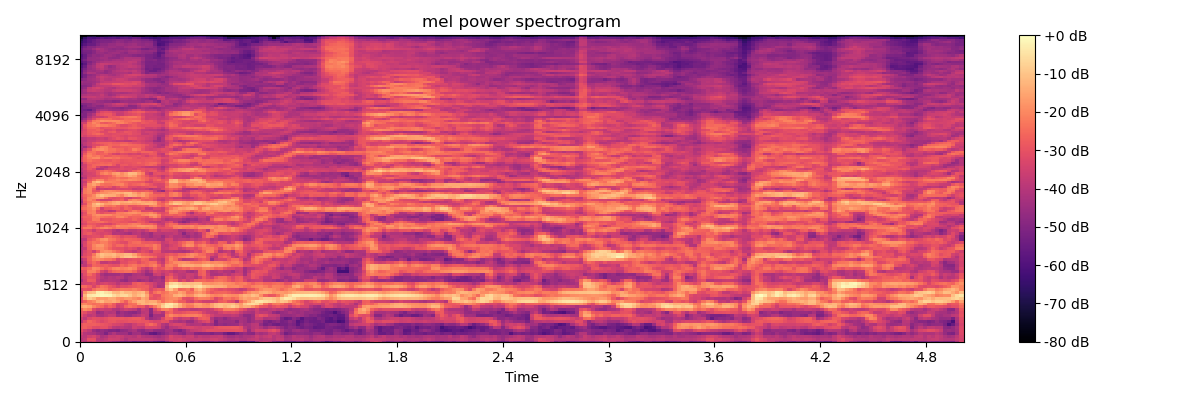

The file beside this chart, header and first rows:
-3.595790863037109375e+01, -4.031501770019531250e+01, -3.570458984375000000e+01, -3.397806930541992188e+01, -3.918006896972656250e+01, -4.062819671630859375e+01, -4.057167053222656250e+01, -4.290761947631835938e+01, -4.664674377441406250e+01, -4.898612213134765625e+01, -5.175086212158203125e+01, -5.238513183593750000e+01, -5.128978729248046875e+01, -5.618409729003906250e+01, -5.431240844726562500e+01, -5.350896453857421875e+01, -5.578012847900390625e+01, -5.262049102783203125e+01, -5.648250579833984375e+01, -5.848132324218750000e+01, -5.927176284790039062e+01, -5.115097045898437500e+01, -4.385810852050781250e+01, -3.712767791748046875e+01
-4.001901245117187500e+01, -3.772520446777343750e+01, -3.022152328491210938e+01, -3.022144889831542969e+01, -3.923235321044921875e+01, -4.010811996459960938e+01, -3.802504348754882812e+01, -3.487458801269531250e+01, -3.550215530395507812e+01, -3.558892822265625000e+01, -3.793644714355468750e+01, -4.180212020874023438e+01, -3.812530136108398438e+01, -3.797203826904296875e+01, -3.811361694335937500e+01, -3.789887237548828125e+01, -3.782860946655273438e+01, -3.817097091674804688e+01, -3.993383789062500000e+01, -4.139946365356445312e+01, -4.124005889892578125e+01, -3.756201934814453125e+01, -3.375405883789062500e+01, -3.482661437988281250e+01
-3.794875335693359375e+01, -3.907513427734375000e+01, -3.512887573242187500e+01, -3.354763793945312500e+01, -3.700871276855468750e+01, -4.235120391845703125e+01, -4.085816955566406250e+01, -3.659757232666015625e+01, -3.701261901855468750e+01, -3.582546997070312500e+01, -3.698367309570312500e+01, -3.991922760009765625e+01, -3.908967208862304688e+01, -4.032413482666015625e+01, -3.742132949829101562e+01, -4.049344253540039062e+01, -4.127725601196289062e+01, -4.167552185058593750e+01, -4.332304382324218750e+01, -4.449810409545898438e+01, -4.214722824096679688e+01, -3.920363998413085938e+01, -3.373057556152343750e+01, -3.606444168090820312e+01
-3.493741989135742188e+01, -3.986730957031250000e+01, -4.099209594726562500e+01, -4.210790252685546875e+01, -4.505198287963867188e+01, -4.601872634887695312e+01, -5.083192443847656250e+01, -4.445181274414062500e+01, -4.097959518432617188e+01, -4.455476760864257812e+01, -4.438449859619140625e+01, -4.412599182128906250e+01, -4.913354492187500000e+01, -4.414338302612304688e+01, -4.398362350463867188e+01, -4.879444885253906250e+01, -5.014164733886718750e+01, -5.532671356201171875e+01, -5.666947937011718750e+01, -5.252386856079101562e+01, -4.949506378173828125e+01, -4.579698944091796875e+01, -4.250835800170898438e+01, -4.379272842407226562e+01
-3.068542289733886719e+01, -3.521833038330078125e+01, -3.824520111083984375e+01, -4.526810836791992188e+01, -4.810859680175781250e+01, -4.604257965087890625e+01, -4.802565002441406250e+01, -5.019892120361328125e+01, -4.974131774902343750e+01, -5.096178054809570312e+01, -4.759839630126953125e+01, -4.683331298828125000e+01, -4.375576400756835938e+01, -4.223171615600585938e+01, -4.670177459716796875e+01, -4.794477081298828125e+01, -4.454103469848632812e+01, -4.341271209716796875e+01, -4.743286132812500000e+01, -4.778534698486328125e+01, -4.718814086914062500e+01, -4.348738861083984375e+01, -4.337404632568359375e+01, -4.889476013183593750e+01
-2.833234405517578125e+01, -2.693594169616699219e+01, -2.857028007507324219e+01, -3.142404747009277344e+01, -3.170985603332519531e+01, -3.057061767578125000e+01, -3.041985893249511719e+01, -3.411504364013671875e+01, -3.878506851196289062e+01, -3.971875000000000000e+01, -3.855342102050781250e+01, -4.001203536987304688e+01, -4.109812545776367188e+01, -3.540766906738281250e+01, -3.722072219848632812e+01, -3.808459472656250000e+01, -3.275696945190429688e+01, -3.339353942871093750e+01, -3.304762649536132812e+01, -3.469333267211914062e+01, -4.151045227050781250e+01, -4.533937454223632812e+01, -3.993401336669921875e+01, -3.856724929809570312e+01
-2.953336715698242188e+01, -2.696049499511718750e+01, -2.724150276184082031e+01, -2.694665908813476562e+01, -2.765021133422851562e+01, -2.896837615966796875e+01, -2.969840431213378906e+01, -3.107502746582031250e+01, -3.311128234863281250e+01, -3.377780914306640625e+01, -3.471432876586914062e+01, -3.828375625610351562e+01, -3.926898956298828125e+01, -3.533359909057617188e+01, -3.253548431396484375e+01, -3.296204376220703125e+01, -2.764475440979003906e+01, -2.492031669616699219e+01, -2.776852607727050781e+01, -3.369527816772460938e+01, -3.980544281005859375e+01, -4.232218170166015625e+01, -3.493721008300781250e+01, -3.311507034301757812e+01
-3.867410278320312500e+01, -3.136711502075195312e+01, -2.623082923889160156e+01, -2.830490875244140625e+01, -3.094466781616210938e+01, -3.343080902099609375e+01, -3.134403991699218750e+01, -2.933075904846191406e+01, -2.880536270141601562e+01, -3.061880493164062500e+01, -3.075695419311523438e+01, -3.010796165466308594e+01, -2.932605934143066406e+01, -2.973196601867675781e+01, -2.888643836975097656e+01, -2.944262695312500000e+01, -2.930509948730468750e+01, -3.163055992126464844e+01, -3.361199188232421875e+01, -3.306193923950195312e+01, -3.025230026245117188e+01, -3.047773933410644531e+01, -3.785938262939453125e+01, -4.097789001464843750e+01
-3.558268356323242188e+01, -3.827558898925781250e+01, -3.265444946289062500e+01, -3.053551864624023438e+01, -3.094488525390625000e+01, -3.204995727539062500e+01, -3.066754531860351562e+01, -2.903954696655273438e+01, -2.854983139038085938e+01, -2.905861854553222656e+01, -2.869281196594238281e+01, -2.963961601257324219e+01, -2.863664627075195312e+01, -2.770432090759277344e+01, -2.762730216979980469e+01, -3.038149261474609375e+01, -3.950757217407226562e+01, -4.541453170776367188e+01, -4.316555023193359375e+01, -4.129439163208007812e+01, -3.314864730834960938e+01, -2.655132484436035156e+01, -2.700914573669433594e+01, -3.462830352783203125e+01
-3.091341590881347656e+01, -3.504181289672851562e+01, -3.889582061767578125e+01, -3.698313140869140625e+01, -4.208976364135742188e+01, -4.268443298339843750e+01, -3.992320251464843750e+01, -3.669360733032226562e+01, -3.727263259887695312e+01, -4.466378402709960938e+01, -4.305788421630859375e+01, -4.590782165527343750e+01, -4.598367691040039062e+01, -4.262341308593750000e+01, -4.071171569824218750e+01, -3.675734710693359375e+01, -3.865581512451171875e+01, -5.122363281250000000e+01, -4.294322967529296875e+01, -4.288422393798828125e+01, -4.342404556274414062e+01, -2.453804969787597656e+01, -2.000064086914062500e+01, -2.263137245178222656e+01
-2.879167366027832031e+01, -3.080207252502441406e+01, -3.493750762939453125e+01, -3.698007202148437500e+01, -4.553672790527343750e+01, -4.401432800292968750e+01, -3.991209030151367188e+01, -4.085674285888671875e+01, -3.986232757568359375e+01, -4.752135848999023438e+01, -4.414864349365234375e+01, -4.613248825073242188e+01, -4.765701293945312500e+01, -4.849188613891601562e+01, -4.563365554809570312e+01, -3.928250122070312500e+01, -3.824039077758789062e+01, -4.863480377197265625e+01, -3.763171386718750000e+01, -3.608196258544921875e+01, -4.085694885253906250e+01, -2.871777343750000000e+01, -2.576877021789550781e+01, -3.100986480712890625e+01
-2.510570144653320312e+01, -1.967253303527832031e+01, -2.167746162414550781e+01, -3.244754791259765625e+01, -3.657275009155273438e+01, -3.553961181640625000e+01, -3.708476257324218750e+01, -3.657965469360351562e+01, -4.041413879394531250e+01, -4.141319274902343750e+01, -3.829659271240234375e+01, -3.534195709228515625e+01, -3.743004608154296875e+01, -3.866640472412109375e+01, -4.406600952148437500e+01, -3.700309371948242188e+01, -3.852707672119140625e+01, -4.814312744140625000e+01, -3.312727737426757812e+01, -2.744535446166992188e+01, -2.179433441162109375e+01, -2.108342552185058594e+01, -2.449865150451660156e+01, -3.186810684204101562e+01
-1.619194793701171875e+01, -1.372984313964843750e+01, -1.553478050231933594e+01, -2.061020851135253906e+01, -2.404592895507812500e+01, -2.538014793395996094e+01, -3.011784934997558594e+01, -2.633179664611816406e+01, -2.896276283264160156e+01, -3.641074752807617188e+01, -3.372945022583007812e+01, -2.605957031250000000e+01, -2.321668243408203125e+01, -2.541518402099609375e+01, -2.874311447143554688e+01, -2.792772293090820312e+01, -3.451956939697265625e+01, -2.791213798522949219e+01, -2.231488227844238281e+01, -1.618925666809082031e+01, -8.073774337768554688e+00, -3.745643615722656250e+00, -4.395849227905273438e+00, -8.819307327270507812e+00
-2.165620040893554688e+01, -2.003114700317382812e+01, -2.277388763427734375e+01, -2.459751319885253906e+01, -2.369444465637207031e+01, -2.241234970092773438e+01, -2.502441024780273438e+01, -2.316677474975585938e+01, -2.786658096313476562e+01, -3.390378570556640625e+01, -3.235745239257812500e+01, -3.023719406127929688e+01, -2.462088775634765625e+01, -2.357181549072265625e+01, -1.578863716125488281e+01, -1.278495788574218750e+01, -1.394025611877441406e+01, -1.200041007995605469e+01, -1.109110832214355469e+01, -1.423366928100585938e+01, -1.052018547058105469e+01, -4.396507263183593750e+00, -3.155553817749023438e+00, -6.821643829345703125e+00
-3.217143249511718750e+01, -2.702506637573242188e+01, -2.218620872497558594e+01, -1.944529914855957031e+01, -1.398430442810058594e+01, -1.186619567871093750e+01, -1.590100765228271484e+01, -1.582975006103515625e+01, -1.405125427246093750e+01, -1.626718521118164062e+01, -2.205155563354492188e+01, -2.722263336181640625e+01, -2.092760086059570312e+01, -1.602045822143554688e+01, -1.236514854431152344e+01, -1.234989738464355469e+01, -1.539102363586425781e+01, -1.434203624725341797e+01, -1.451645755767822266e+01, -1.907447242736816406e+01, -2.489511680603027344e+01, -2.046349906921386719e+01, -1.879899406433105469e+01, -2.239782142639160156e+01
-3.031746101379394531e+01, -1.572741508483886719e+01, -8.952110290527343750e+00, -1.177089500427246094e+01, -1.744179725646972656e+01, -1.638513374328613281e+01, -1.707188415527343750e+01, -1.421548271179199219e+01, -1.457995796203613281e+01, -1.818087577819824219e+01, -1.915388488769531250e+01, -1.700089073181152344e+01, -1.664686584472656250e+01, -1.880455398559570312e+01, -2.119932174682617188e+01, -1.430058002471923828e+01, -1.688630676269531250e+01, -2.946375083923339844e+01, -3.049361038208007812e+01, -2.859213638305664062e+01, -2.486966896057128906e+01, -2.146244239807128906e+01, -2.031082725524902344e+01, -1.942148208618164062e+01
-3.847156143188476562e+01, -1.271136665344238281e+01, -4.246490478515625000e+00, -3.356876373291015625e+00, -2.066526412963867188e+00, -9.008674621582031250e-01, -1.413824081420898438e+00, -2.078786849975585938e+00, -5.665033340454101562e+00, -8.694025039672851562e+00, -6.338090896606445312e+00, -6.249036788940429688e+00, -9.115726470947265625e+00, -1.361666297912597656e+01, -1.093018531799316406e+01, -8.526704788208007812e+00, -1.440829181671142578e+01, -2.661637687683105469e+01, -3.052698135375976562e+01, -3.004786491394042969e+01, -2.294611358642578125e+01, -2.089101409912109375e+01, -1.910406875610351562e+01, -1.366318893432617188e+01
-3.841546630859375000e+01, -1.811145591735839844e+01, -1.146676445007324219e+01, -1.022865867614746094e+01, -3.295448303222656250e+00, -1.945331573486328125e+00, -4.978101730346679688e+00, -6.153327941894531250e+00, -1.138066101074218750e+01, -1.236458969116210938e+01, -8.882207870483398438e+00, -1.158642768859863281e+01, -1.186496543884277344e+01, -1.484822845458984375e+01, -1.257300758361816406e+01, -1.116979408264160156e+01, -1.869861221313476562e+01, -3.055015373229980469e+01, -2.406591796875000000e+01, -2.133734130859375000e+01, -2.463426589965820312e+01, -2.202708435058593750e+01, -1.816477584838867188e+01, -1.959580612182617188e+01
-3.281832122802734375e+01, -2.993501472473144531e+01, -3.115283393859863281e+01, -2.449121856689453125e+01, -2.105514335632324219e+01, -2.145100975036621094e+01, -2.275855445861816406e+01, -2.683209037780761719e+01, -2.486215400695800781e+01, -2.345326423645019531e+01, -2.199973678588867188e+01, -2.268406867980957031e+01, -2.289022445678710938e+01, -2.105541229248046875e+01, -2.367753982543945312e+01, -2.624643898010253906e+01, -2.766384124755859375e+01, -3.315269088745117188e+01, -2.953013038635253906e+01, -2.739616203308105469e+01, -2.901174736022949219e+01, -1.419826126098632812e+01, -9.412580490112304688e+00, -1.617667579650878906e+01
-2.537511444091796875e+01, -2.504312515258789062e+01, -2.775399017333984375e+01, -3.329123687744140625e+01, -2.808649635314941406e+01, -2.338798522949218750e+01, -2.490372657775878906e+01, -2.846933555603027344e+01, -3.098806762695312500e+01, -3.463892745971679688e+01, -3.155765724182128906e+01, -3.174432563781738281e+01, -2.971463012695312500e+01, -2.820251274108886719e+01, -2.699555969238281250e+01, -2.726084899902343750e+01, -2.706072998046875000e+01, -3.232361221313476562e+01, -3.733733367919921875e+01, -4.264748382568359375e+01, -4.085369110107421875e+01, -1.183461761474609375e+01, -2.714246749877929688e+00, -2.077686309814453125e+00
-3.611247253417968750e+01, -3.493302917480468750e+01, -3.421400451660156250e+01, -3.216958618164062500e+01, -3.622350692749023438e+01, -3.410163879394531250e+01, -3.290131759643554688e+01, -3.499717330932617188e+01, -3.592571640014648438e+01, -3.927874755859375000e+01, -3.633731460571289062e+01, -3.720468521118164062e+01, -3.680345153808593750e+01, -2.868515777587890625e+01, -2.671431732177734375e+01, -2.851541709899902344e+01, -3.131197929382324219e+01, -3.334290313720703125e+01, -3.676346969604492188e+01, -4.084513854980468750e+01, -4.093922805786132812e+01, -1.688509368896484375e+01, -7.398870468139648438e+00, -5.652650833129882812e+00
-4.219022369384765625e+01, -3.464635086059570312e+01, -2.775088310241699219e+01, -2.830370330810546875e+01, -3.720228195190429688e+01, -4.139264678955078125e+01, -4.093658447265625000e+01, -3.974096679687500000e+01, -4.022991561889648438e+01, -4.104112625122070312e+01, -4.501380157470703125e+01, -4.663639831542968750e+01, -4.270739746093750000e+01, -4.142033004760742188e+01, -4.531191253662109375e+01, -4.276132583618164062e+01, -4.097609710693359375e+01, -4.514015197753906250e+01, -4.184787750244140625e+01, -4.041793823242187500e+01, -4.331087112426757812e+01, -2.835585594177246094e+01, -2.363818359375000000e+01, -2.620975494384765625e+01
-3.747230529785156250e+01, -3.328156280517578125e+01, -2.980261993408203125e+01, -3.002190399169921875e+01, -3.545080184936523438e+01, -3.987219238281250000e+01, -4.197489547729492188e+01, -3.997483825683593750e+01, -4.063361740112304688e+01, -3.853314971923828125e+01, -4.017363357543945312e+01, -4.490164184570312500e+01, -4.215255737304687500e+01, -4.076230621337890625e+01, -3.969712829589843750e+01, -3.934175872802734375e+01, -4.020760726928710938e+01, -4.415892410278320312e+01, -4.365888214111328125e+01, -4.205499267578125000e+01, -4.670814514160156250e+01, -2.960390090942382812e+01, -2.657421112060546875e+01, -3.346479415893554688e+01
-3.849153900146484375e+01, -3.151331329345703125e+01, -2.524059486389160156e+01, -2.952656555175781250e+01, -3.526935577392578125e+01, -4.207117080688476562e+01, -4.478970336914062500e+01, -4.376885604858398438e+01, -4.385915374755859375e+01, -4.353694915771484375e+01, -4.185449981689453125e+01, -4.511007308959960938e+01, -4.563201141357421875e+01, -4.177423858642578125e+01, -4.055990600585937500e+01, -4.208396911621093750e+01, -4.680220031738281250e+01, -4.618909835815429688e+01, -3.661125564575195312e+01, -3.498373794555664062e+01, -3.933383560180664062e+01, -3.439904403686523438e+01, -3.087319183349609375e+01, -3.544862747192382812e+01
-3.207853698730468750e+01, -3.039531707763671875e+01, -2.141243362426757812e+01, -2.102482604980468750e+01, -2.561802673339843750e+01, -3.378391647338867188e+01, -3.688040161132812500e+01, -3.021354293823242188e+01, -2.650470161437988281e+01, -2.512917709350585938e+01, -2.506394195556640625e+01, -2.376896286010742188e+01, -2.387014770507812500e+01, -2.727708053588867188e+01, -3.371569442749023438e+01, -3.901971817016601562e+01, -4.352793884277343750e+01, -3.919865417480468750e+01, -3.125560951232910156e+01, -3.349568939208984375e+01, -3.612525558471679688e+01, -3.419186019897460938e+01, -3.610940551757812500e+01, -3.914229583740234375e+01
-2.689272499084472656e+01, -2.755454063415527344e+01, -2.459495544433593750e+01, -1.926235580444335938e+01, -2.045054626464843750e+01, -2.395535278320312500e+01, -2.745190620422363281e+01, -2.468731689453125000e+01, -2.081521797180175781e+01, -1.986729621887207031e+01, -2.173465728759765625e+01, -2.076472091674804688e+01, -1.895291900634765625e+01, -2.129584121704101562e+01, -2.833135414123535156e+01, -3.430797195434570312e+01, -3.755128860473632812e+01, -3.356232833862304688e+01, -2.709983634948730469e+01, -3.032213020324707031e+01, -2.866651344299316406e+01, -2.352178573608398438e+01, -2.421351242065429688e+01, -3.026726531982421875e+01
-3.818486404418945312e+01, -3.861078262329101562e+01, -3.265114593505859375e+01, -2.571612358093261719e+01, -2.697661209106445312e+01, -2.851339721679687500e+01, -2.720124244689941406e+01, -2.967301559448242188e+01, -3.050349998474121094e+01, -3.018673706054687500e+01, -2.540946197509765625e+01, -2.808230018615722656e+01, -2.422258377075195312e+01, -2.251632308959960938e+01, -2.534834861755371094e+01, -2.413480949401855469e+01, -2.579456138610839844e+01, -2.297322654724121094e+01, -2.091593551635742188e+01, -2.669063186645507812e+01, -3.364059829711914062e+01, -2.210639572143554688e+01, -2.072403335571289062e+01, -2.330086708068847656e+01
-4.533231735229492188e+01, -3.821125030517578125e+01, -2.869225692749023438e+01, -2.531110191345214844e+01, -2.894385337829589844e+01, -3.767611694335937500e+01, -3.793463134765625000e+01, -3.576032257080078125e+01, -3.725548553466796875e+01, -3.656386566162109375e+01, -3.116234970092773438e+01, -3.144897842407226562e+01, -2.825693893432617188e+01, -2.789200592041015625e+01, -3.178054809570312500e+01, -2.785383605957031250e+01, -2.639230918884277344e+01, -2.421002388000488281e+01, -2.492312431335449219e+01, -3.298168945312500000e+01, -3.742726898193359375e+01, -2.697448539733886719e+01, -2.297109603881835938e+01, -1.966220855712890625e+01
-4.104852676391601562e+01, -3.510173797607421875e+01, -2.700298881530761719e+01, -2.150549316406250000e+01, -1.950733566284179688e+01, -2.064533615112304688e+01, -2.298245239257812500e+01, -2.316572952270507812e+01, -2.591025924682617188e+01, -3.293651962280273438e+01, -2.988373374938964844e+01, -3.193112564086914062e+01, -3.074374961853027344e+01, -2.949516296386718750e+01, -3.010561561584472656e+01, -2.584520912170410156e+01, -2.713739395141601562e+01, -3.398497772216796875e+01, -3.299631118774414062e+01, -3.601137542724609375e+01, -3.884273529052734375e+01, -2.827169990539550781e+01, -2.112806701660156250e+01, -2.522733306884765625e+01
-3.241682815551757812e+01, -3.014644432067871094e+01, -2.688941574096679688e+01, -1.918881034851074219e+01, -1.547055721282958984e+01, -1.165140724182128906e+01, -1.464075469970703125e+01, -1.522207832336425781e+01, -1.308787155151367188e+01, -1.688406753540039062e+01, -1.280201148986816406e+01, -9.761564254760742188e+00, -9.480127334594726562e+00, -1.201334953308105469e+01, -1.688696670532226562e+01, -2.052414894104003906e+01, -2.168600082397460938e+01, -2.284344100952148438e+01, -2.623803138732910156e+01, -3.277900314331054688e+01, -3.375521850585937500e+01, -2.691144180297851562e+01, -2.192911338806152344e+01, -2.556175994873046875e+01
-4.000194168090820312e+01, -3.203889846801757812e+01, -2.941913223266601562e+01, -2.292586326599121094e+01, -1.463918876647949219e+01, -1.042281913757324219e+01, -1.238144493103027344e+01, -1.253568458557128906e+01, -1.136311340332031250e+01, -1.478512287139892578e+01, -1.385667800903320312e+01, -1.176514434814453125e+01, -1.157760429382324219e+01, -1.568850898742675781e+01, -2.244300842285156250e+01, -2.599478912353515625e+01, -2.715800285339355469e+01, -2.910298919677734375e+01, -3.059316635131835938e+01, -3.204266357421875000e+01, -3.307214355468750000e+01, -3.030036163330078125e+01, -2.795664215087890625e+01, -2.934470367431640625e+01
-4.108441543579101562e+01, -3.316501235961914062e+01, -2.992769050598144531e+01, -3.529529190063476562e+01, -2.788529205322265625e+01, -1.946712112426757812e+01, -1.797712326049804688e+01, -1.902009963989257812e+01, -2.235063743591308594e+01, -2.569019126892089844e+01, -2.910114479064941406e+01, -3.362014007568359375e+01, -3.462738418579101562e+01, -3.764517974853515625e+01, -3.410623550415039062e+01, -3.095807456970214844e+01, -3.270060348510742188e+01, -3.662044143676757812e+01, -2.922680282592773438e+01, -2.987896919250488281e+01, -3.808935546875000000e+01, -3.920864868164062500e+01, -3.879663848876953125e+01, -4.013517379760742188e+01
-3.941142272949218750e+01, -3.692429351806640625e+01, -2.736876296997070312e+01, -2.139947700500488281e+01, -1.982449913024902344e+01, -1.922429275512695312e+01, -2.272768020629882812e+01, -2.598907470703125000e+01, -2.984201240539550781e+01, -3.077454376220703125e+01, -3.049213409423828125e+01, -3.273265457153320312e+01, -3.048024368286132812e+01, -3.240219879150390625e+01, -3.683016204833984375e+01, -3.168943023681640625e+01, -3.128854370117187500e+01, -2.847274398803710938e+01, -2.189850616455078125e+01, -2.535176277160644531e+01, -3.747366333007812500e+01, -3.604494857788085938e+01, -3.231941986083984375e+01, -3.205313873291015625e+01
-4.265611648559570312e+01, -3.274992370605468750e+01, -2.716060256958007812e+01, -2.068527221679687500e+01, -1.757138061523437500e+01, -1.744025039672851562e+01, -2.138467788696289062e+01, -2.408789825439453125e+01, -2.786874961853027344e+01, -2.510969924926757812e+01, -2.506587409973144531e+01, -2.888258743286132812e+01, -2.583423233032226562e+01, -2.647929382324218750e+01, -2.569355010986328125e+01, -2.563775253295898438e+01, -2.408325958251953125e+01, -2.506179809570312500e+01, -2.175017166137695312e+01, -2.524449348449707031e+01, -3.713925170898437500e+01, -3.847083282470703125e+01, -3.428802108764648438e+01, -3.240438079833984375e+01
-3.976218414306640625e+01, -3.332475662231445312e+01, -2.594285011291503906e+01, -2.291061401367187500e+01, -2.406501197814941406e+01, -2.136485671997070312e+01, -2.181903076171875000e+01, -2.526109695434570312e+01, -2.728151702880859375e+01, -2.928857040405273438e+01, -3.154374694824218750e+01, -3.189951515197753906e+01, -2.704060745239257812e+01, -2.484160804748535156e+01, -2.431739234924316406e+01, -2.804136276245117188e+01, -2.887179183959960938e+01, -2.839065742492675781e+01, -2.947282791137695312e+01, -3.108783340454101562e+01, -3.722962188720703125e+01, -3.517740631103515625e+01, -3.190195083618164062e+01, -3.331729507446289062e+01
-3.952149200439453125e+01, -3.818375778198242188e+01, -2.943566894531250000e+01, -2.669197654724121094e+01, -2.304942703247070312e+01, -1.888996124267578125e+01, -1.793344116210937500e+01, -2.251050567626953125e+01, -2.361988067626953125e+01, -2.711198043823242188e+01, -2.890045547485351562e+01, -2.626070022583007812e+01, -2.690755462646484375e+01, -2.757022285461425781e+01, -2.892058181762695312e+01, -3.431462478637695312e+01, -3.947657775878906250e+01, -3.854981994628906250e+01, -3.942044067382812500e+01, -4.167832946777343750e+01, -4.172678375244140625e+01, -3.359419631958007812e+01, -3.303493499755859375e+01, -3.964193344116210938e+01
-3.415931701660156250e+01, -3.448612976074218750e+01, -3.190619087219238281e+01, -3.083240699768066406e+01, -3.039766311645507812e+01, -3.243047332763671875e+01, -2.594773483276367188e+01, -2.477504348754882812e+01, -2.721253204345703125e+01, -2.878016090393066406e+01, -3.231499481201171875e+01, -3.026146697998046875e+01, -3.051232910156250000e+01, -3.166211128234863281e+01, -3.756208801269531250e+01, -4.157243347167968750e+01, -4.203387069702148438e+01, -4.451972579956054688e+01, -4.092801666259765625e+01, -4.005776977539062500e+01, -4.455288696289062500e+01, -3.953892898559570312e+01, -3.734329605102539062e+01, -4.085123062133789062e+01
-3.426482391357421875e+01, -2.944299507141113281e+01, -2.765247154235839844e+01, -3.107692146301269531e+01, -3.229925537109375000e+01, -3.390752410888671875e+01, -3.255214691162109375e+01, -3.388748550415039062e+01, -4.032561874389648438e+01, -3.980745697021484375e+01, -4.051894378662109375e+01, -4.215072631835937500e+01, -4.372713470458984375e+01, -3.988991546630859375e+01, -3.868944549560546875e+01, -4.285234451293945312e+01, -4.132695007324218750e+01, -4.492876052856445312e+01, -3.881562805175781250e+01, -3.901120758056640625e+01, -3.955739974975585938e+01, -3.895749664306640625e+01, -3.878281784057617188e+01, -3.710149002075195312e+01
-3.462874603271484375e+01, -2.972055053710937500e+01, -3.145940589904785156e+01, -3.646429443359375000e+01, -3.126699447631835938e+01, -3.157239532470703125e+01, -3.462236022949218750e+01, -3.513289260864257812e+01, -3.935956192016601562e+01, -4.190963745117187500e+01, -3.982514190673828125e+01, -3.620384597778320312e+01, -3.880160140991210938e+01, -3.852668762207031250e+01, -3.677943801879882812e+01, -3.891630172729492188e+01, -3.500057601928710938e+01, -2.947872543334960938e+01, -3.015565872192382812e+01, -3.740431213378906250e+01, -3.377373886108398438e+01, -3.419687652587890625e+01, -3.522385787963867188e+01, -3.648142242431640625e+01
-2.959203910827636719e+01, -2.311514663696289062e+01, -2.221665763854980469e+01, -2.658853340148925781e+01, -2.376787567138671875e+01, -2.067924880981445312e+01, -1.955319976806640625e+01, -2.157386398315429688e+01, -2.454655838012695312e+01, -2.175668716430664062e+01, -2.158195877075195312e+01, -2.199832153320312500e+01, -2.432983016967773438e+01, -2.375205612182617188e+01, -2.221457290649414062e+01, -2.008275413513183594e+01, -2.151700210571289062e+01, -1.998644638061523438e+01, -2.113065528869628906e+01, -3.027495765686035156e+01, -2.985457038879394531e+01, -2.873377227783203125e+01, -2.856104660034179688e+01, -2.190623092651367188e+01
-3.166114807128906250e+01, -2.904615592956542969e+01, -2.450035858154296875e+01, -2.691872024536132812e+01, -3.051096153259277344e+01, -2.875712585449218750e+01, -2.468782424926757812e+01, -2.624388504028320312e+01, -2.402675247192382812e+01, -1.921833038330078125e+01, -2.122550582885742188e+01, -2.104370689392089844e+01, -2.036598968505859375e+01, -1.996929740905761719e+01, -1.746658134460449219e+01, -1.688228416442871094e+01, -1.794306182861328125e+01, -1.858530044555664062e+01, -2.118970680236816406e+01, -3.158222198486328125e+01, -3.360319900512695312e+01, -2.726447677612304688e+01, -2.419712829589843750e+01, -2.078531646728515625e+01
-3.601937484741210938e+01, -3.223638916015625000e+01, -2.828714752197265625e+01, -2.881443214416503906e+01, -3.091391181945800781e+01, -3.226563644409179688e+01, -3.327903366088867188e+01, -3.403409576416015625e+01, -3.003742218017578125e+01, -2.693671226501464844e+01, -2.558279037475585938e+01, -2.610929489135742188e+01, -2.325617790222167969e+01, -2.155138015747070312e+01, -2.253442382812500000e+01, -2.659812164306640625e+01, -2.789932250976562500e+01, -2.635554504394531250e+01, -2.912629318237304688e+01, -3.566136550903320312e+01, -3.708972549438476562e+01, -2.827034568786621094e+01, -2.483684158325195312e+01, -2.654066085815429688e+01
-3.349687576293945312e+01, -3.027894592285156250e+01, -2.604909896850585938e+01, -2.645052909851074219e+01, -2.499319076538085938e+01, -2.382134819030761719e+01, -2.648909378051757812e+01, -2.848784065246582031e+01, -2.764928817749023438e+01, -2.822598648071289062e+01, -2.956006240844726562e+01, -2.932473373413085938e+01, -3.107504653930664062e+01, -3.137094306945800781e+01, -2.794771385192871094e+01, -2.875048446655273438e+01, -3.244804763793945312e+01, -3.784714889526367188e+01, -3.794539260864257812e+01, -3.923825836181640625e+01, -3.678652954101562500e+01, -3.392893981933593750e+01, -3.095343971252441406e+01, -3.844483947753906250e+01
-3.503870773315429688e+01, -2.855400085449218750e+01, -2.773291206359863281e+01, -2.206565666198730469e+01, -2.259593582153320312e+01, -3.012405014038085938e+01, -2.939919281005859375e+01, -2.982277297973632812e+01, -2.763278579711914062e+01, -2.688121795654296875e+01, -2.759689903259277344e+01, -2.906702995300292969e+01, -2.899642372131347656e+01, -2.600071334838867188e+01, -2.821824455261230469e+01, -3.067017555236816406e+01, -3.334076309204101562e+01, -3.333492660522460938e+01, -3.120406341552734375e+01, -3.297766494750976562e+01, -3.773423004150390625e+01, -4.131212234497070312e+01, -3.942327880859375000e+01, -3.914744186401367188e+01
-3.145371055603027344e+01, -2.715264511108398438e+01, -2.715086174011230469e+01, -2.245931434631347656e+01, -2.076034736633300781e+01, -2.331976318359375000e+01, -2.458645057678222656e+01, -2.550534629821777344e+01, -2.481173706054687500e+01, -2.050936508178710938e+01, -1.980445289611816406e+01, -2.340404891967773438e+01, -2.729929733276367188e+01, -2.601759719848632812e+01, -2.637171173095703125e+01, -2.727963066101074219e+01, -2.969939994812011719e+01, -2.220765304565429688e+01, -1.826746559143066406e+01, -2.344968795776367188e+01, -3.388938903808593750e+01, -3.509391784667968750e+01, -3.494688034057617188e+01, -3.135391426086425781e+01
-3.471883773803710938e+01, -2.960144805908203125e+01, -2.534204483032226562e+01, -2.028391265869140625e+01, -1.831760787963867188e+01, -1.927539634704589844e+01, -1.886711120605468750e+01, -1.923700332641601562e+01, -2.210330200195312500e+01, -2.121998596191406250e+01, -2.241397285461425781e+01, -2.246906280517578125e+01, -2.164044952392578125e+01, -2.386841201782226562e+01, -2.455707168579101562e+01, -2.048411941528320312e+01, -1.903276252746582031e+01, -1.629137802124023438e+01, -1.675296401977539062e+01, -2.174150466918945312e+01, -3.024637794494628906e+01, -2.796907424926757812e+01, -2.599818801879882812e+01, -2.793829536437988281e+01
-3.683701705932617188e+01, -3.038092231750488281e+01, -2.163594818115234375e+01, -2.050510978698730469e+01, -2.781662940979003906e+01, -3.114890480041503906e+01, -2.820684623718261719e+01, -2.799009513854980469e+01, -2.632798385620117188e+01, -2.159783744812011719e+01, -2.167663383483886719e+01, -2.025107002258300781e+01, -1.849889183044433594e+01, -1.790504837036132812e+01, -1.948642730712890625e+01, -2.161475372314453125e+01, -2.192926025390625000e+01, -1.974359130859375000e+01, -2.365457725524902344e+01, -2.921879196166992188e+01, -3.180592346191406250e+01, -2.967923164367675781e+01, -1.992157363891601562e+01, -1.976106262207031250e+01
-3.211710739135742188e+01, -2.800559806823730469e+01, -2.228517341613769531e+01, -2.092840957641601562e+01, -3.049572944641113281e+01, -3.288777160644531250e+01, -3.447919845581054688e+01, -3.921997833251953125e+01, -3.815340423583984375e+01, -3.035455703735351562e+01, -3.021901893615722656e+01, -3.315470886230468750e+01, -2.625824928283691406e+01, -2.214243316650390625e+01, -2.458046531677246094e+01, -3.313743209838867188e+01, -3.273060989379882812e+01, -3.275605010986328125e+01, -3.620095062255859375e+01, -3.626442718505859375e+01, -3.624051666259765625e+01, -2.535181617736816406e+01, -1.805963516235351562e+01, -1.657894325256347656e+01
-2.664036750793457031e+01, -2.433621597290039062e+01, -2.130266761779785156e+01, -1.800792121887207031e+01, -2.408824729919433594e+01, -3.481605911254882812e+01, -2.933790969848632812e+01, -2.930908203125000000e+01, -2.678954887390136719e+01, -2.665040206909179688e+01, -3.021458435058593750e+01, -2.576587677001953125e+01, -2.739681434631347656e+01, -3.187042236328125000e+01, -3.139643096923828125e+01, -2.992865562438964844e+01, -3.674213409423828125e+01, -3.749365997314453125e+01, -3.235981750488281250e+01, -3.337619400024414062e+01, -3.612813568115234375e+01, -2.912139511108398438e+01, -2.304743957519531250e+01, -1.863335990905761719e+01
-3.057172584533691406e+01, -2.580837631225585938e+01, -2.025356674194335938e+01, -1.425881385803222656e+01, -1.307113838195800781e+01, -1.767989349365234375e+01, -2.243759727478027344e+01, -2.393561744689941406e+01, -2.239692687988281250e+01, -2.573150634765625000e+01, -2.762438392639160156e+01, -2.550524139404296875e+01, -2.939958000183105469e+01, -2.948699569702148438e+01, -2.791830062866210938e+01, -2.717621421813964844e+01, -2.790917205810546875e+01, -2.142361831665039062e+01, -1.921186828613281250e+01, -2.337071228027343750e+01, -2.671211242675781250e+01, -2.373027610778808594e+01, -2.500547599792480469e+01, -2.563883972167968750e+01
-3.891372680664062500e+01, -3.115090370178222656e+01, -2.125273895263671875e+01, -1.356802177429199219e+01, -9.081102371215820312e+00, -1.251704216003417969e+01, -1.735365295410156250e+01, -1.659608459472656250e+01, -1.434712886810302734e+01, -1.333407211303710938e+01, -1.778073692321777344e+01, -1.740857315063476562e+01, -1.658558273315429688e+01, -1.800247573852539062e+01, -1.628572463989257812e+01, -1.438685226440429688e+01, -1.340594482421875000e+01, -1.345961189270019531e+01, -1.557073497772216797e+01, -2.472933197021484375e+01, -2.613488769531250000e+01, -2.041371917724609375e+01, -1.350079917907714844e+01, -9.188871383666992188e+00
-4.371468353271484375e+01, -2.769922447204589844e+01, -2.290415954589843750e+01, -1.993039894104003906e+01, -1.881098556518554688e+01, -2.232195281982421875e+01, -2.192863273620605469e+01, -1.840344619750976562e+01, -1.529967880249023438e+01, -1.285402488708496094e+01, -1.501618766784667969e+01, -1.391344451904296875e+01, -1.218960952758789062e+01, -1.485038280487060547e+01, -1.338200950622558594e+01, -1.506735610961914062e+01, -1.648685836791992188e+01, -1.511675357818603516e+01, -1.727094650268554688e+01, -2.495588684082031250e+01, -3.006433296203613281e+01, -2.577434158325195312e+01, -1.770610046386718750e+01, -1.308301734924316406e+01
-4.073358154296875000e+01, -2.584554481506347656e+01, -2.006594276428222656e+01, -2.355875968933105469e+01, -3.185995292663574219e+01, -3.463048553466796875e+01, -3.480943679809570312e+01, -3.462050628662109375e+01, -2.994051361083984375e+01, -2.904179573059082031e+01, -2.631048965454101562e+01, -3.205946350097656250e+01, -2.275755500793457031e+01, -1.917310523986816406e+01, -2.115631866455078125e+01, -2.694214820861816406e+01, -2.836433601379394531e+01, -2.715747451782226562e+01, -3.118608093261718750e+01, -3.594244384765625000e+01, -3.781060409545898438e+01, -3.193666267395019531e+01, -2.878163909912109375e+01, -3.091831398010253906e+01
-3.656215667724609375e+01, -2.725066375732421875e+01, -2.061337280273437500e+01, -1.909839057922363281e+01, -1.685499572753906250e+01, -1.742819213867187500e+01, -2.312873077392578125e+01, -2.942457962036132812e+01, -3.145869445800781250e+01, -3.012308502197265625e+01, -2.872687339782714844e+01, -3.334487915039062500e+01, -3.535265350341796875e+01, -3.137215995788574219e+01, -3.050522613525390625e+01, -2.448521041870117188e+01, -2.318976211547851562e+01, -2.675863456726074219e+01, -2.852949714660644531e+01, -3.310180664062500000e+01, -3.449216461181640625e+01, -3.246206665039062500e+01, -3.352475738525390625e+01, -3.744360351562500000e+01
-3.375156784057617188e+01, -2.605127143859863281e+01, -2.290582466125488281e+01, -1.963944625854492188e+01, -1.326177024841308594e+01, -1.057722282409667969e+01, -1.300409889221191406e+01, -1.399136924743652344e+01, -1.427439594268798828e+01, -1.798646926879882812e+01, -2.104590034484863281e+01, -1.500445461273193359e+01, -1.190433502197265625e+01, -1.386441802978515625e+01, -1.737107467651367188e+01, -1.543544006347656250e+01, -1.982102394104003906e+01, -2.421469497680664062e+01, -2.580708694458007812e+01, -2.715448188781738281e+01, -2.654126930236816406e+01, -2.957617568969726562e+01, -2.293954849243164062e+01, -2.101855468750000000e+01
-3.738370895385742188e+01, -2.272406196594238281e+01, -2.050245666503906250e+01, -2.559989356994628906e+01, -2.138564872741699219e+01, -1.918558502197265625e+01, -1.864451599121093750e+01, -1.699413871765136719e+01, -1.560692691802978516e+01, -1.344351768493652344e+01, -1.466818904876708984e+01, -1.186600875854492188e+01, -1.149716758728027344e+01, -1.610269355773925781e+01, -2.019871902465820312e+01, -1.653533172607421875e+01, -1.907800674438476562e+01, -2.194440269470214844e+01, -3.007967758178710938e+01, -3.000674247741699219e+01, -2.886475372314453125e+01, -3.034626197814941406e+01, -2.315046882629394531e+01, -2.087821960449218750e+01
-4.029846191406250000e+01, -2.274731636047363281e+01, -2.013684844970703125e+01, -2.893479919433593750e+01, -3.076416778564453125e+01, -2.285808944702148438e+01, -1.994499969482421875e+01, -1.963199996948242188e+01, -2.082074356079101562e+01, -2.229607391357421875e+01, -2.404188919067382812e+01, -2.408235168457031250e+01, -2.554215240478515625e+01, -2.774687004089355469e+01, -2.954891586303710938e+01, -2.882537269592285156e+01, -2.721542358398437500e+01, -2.978730392456054688e+01, -3.541056060791015625e+01, -4.212336730957031250e+01, -4.669488525390625000e+01, -3.312136840820312500e+01, -2.982601165771484375e+01, -3.483116149902343750e+01
-4.497668838500976562e+01, -2.394242858886718750e+01, -1.967261505126953125e+01, -2.700250244140625000e+01, -3.779096603393554688e+01, -3.482351684570312500e+01, -3.666257476806640625e+01, -3.543733215332031250e+01, -3.510277175903320312e+01, -3.339991760253906250e+01, -3.348337554931640625e+01, -3.290671157836914062e+01, -3.294892501831054688e+01, -3.718648910522460938e+01, -3.590180206298828125e+01, -3.482645034790039062e+01, -3.727732086181640625e+01, -4.145342636108398438e+01, -3.881085586547851562e+01, -3.826064682006835938e+01, -3.312018203735351562e+01, -2.902090644836425781e+01, -2.642086410522460938e+01, -2.842717552185058594e+01
-4.092904281616210938e+01, -2.920517539978027344e+01, -1.944662857055664062e+01, -2.092826080322265625e+01, -3.246736907958984375e+01, -2.925072479248046875e+01, -2.671405220031738281e+01, -2.850601577758789062e+01, -3.376770019531250000e+01, -3.041920471191406250e+01, -2.588371276855468750e+01, -2.654740524291992188e+01, -3.125391769409179688e+01, -3.140657997131347656e+01, -3.288607025146484375e+01, -3.139364242553710938e+01, -3.015099143981933594e+01, -2.867761611938476562e+01, -2.841638374328613281e+01, -3.404634857177734375e+01, -3.433769989013671875e+01, -2.433545684814453125e+01, -1.996967697143554688e+01, -2.030172729492187500e+01
-4.084310150146484375e+01, -3.290024566650390625e+01, -1.888410758972167969e+01, -1.556243324279785156e+01, -1.898114395141601562e+01, -2.322569656372070312e+01, -2.487896347045898438e+01, -2.461684799194335938e+01, -2.251032829284667969e+01, -2.104046249389648438e+01, -2.043208312988281250e+01, -2.438884353637695312e+01, -2.773618125915527344e+01, -2.632791328430175781e+01, -2.537158203125000000e+01, -2.368655014038085938e+01, -2.632788848876953125e+01, -2.933709716796875000e+01, -3.220714187622070312e+01, -3.351449584960937500e+01, -3.287982559204101562e+01, -2.652230644226074219e+01, -1.921276473999023438e+01, -2.030142402648925781e+01
-4.169258117675781250e+01, -3.618245697021484375e+01, -2.624472808837890625e+01, -1.429900741577148438e+01, -1.040782546997070312e+01, -1.343280410766601562e+01, -2.077188110351562500e+01, -2.110171699523925781e+01, -2.183686828613281250e+01, -2.271576499938964844e+01, -2.439677238464355469e+01, -2.606070899963378906e+01, -2.738010597229003906e+01, -2.792740631103515625e+01, -2.866459655761718750e+01, -2.841776084899902344e+01, -3.286511993408203125e+01, -3.423702239990234375e+01, -3.006199264526367188e+01, -2.970803833007812500e+01, -2.962189292907714844e+01, -2.366638565063476562e+01, -1.203595352172851562e+01, -1.115707778930664062e+01
... 67 more rows
